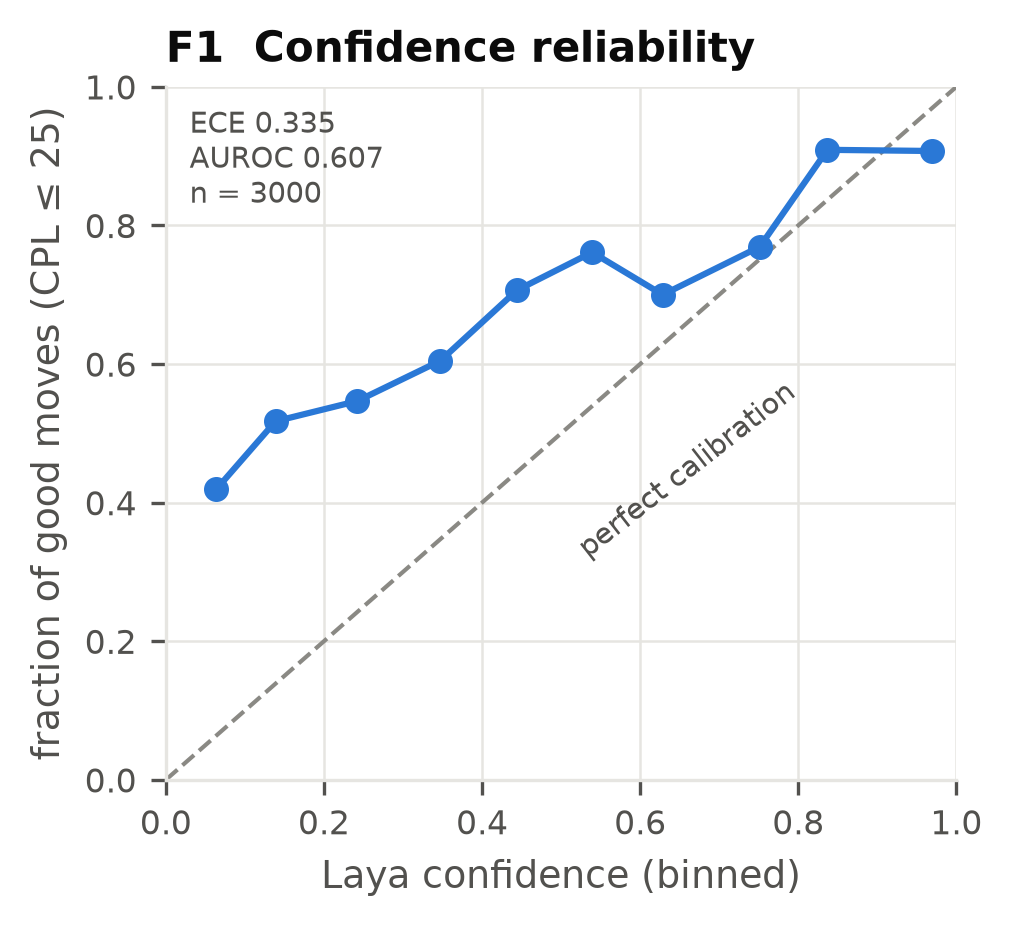

Data behind this chart, as committed beside it:
bin, lo, hi, n, mean_conf, frac_correct
0, 0.0, 0.1, 1808, 0.06377, 0.4192
1, 0.1, 0.2, 574, 0.1388, 0.5174
2, 0.2, 0.3, 236, 0.2422, 0.5466
3, 0.3, 0.4, 129, 0.3472, 0.6047
4, 0.4, 0.5, 75, 0.4444, 0.7067
5, 0.5, 0.6, 67, 0.5393, 0.7612
6, 0.6, 0.7, 20, 0.6285, 0.7
7, 0.7, 0.8, 26, 0.7514, 0.7692
8, 0.8, 0.9, 11, 0.8369, 0.9091
9, 0.9, 1.0, 54, 0.9697, 0.9074
